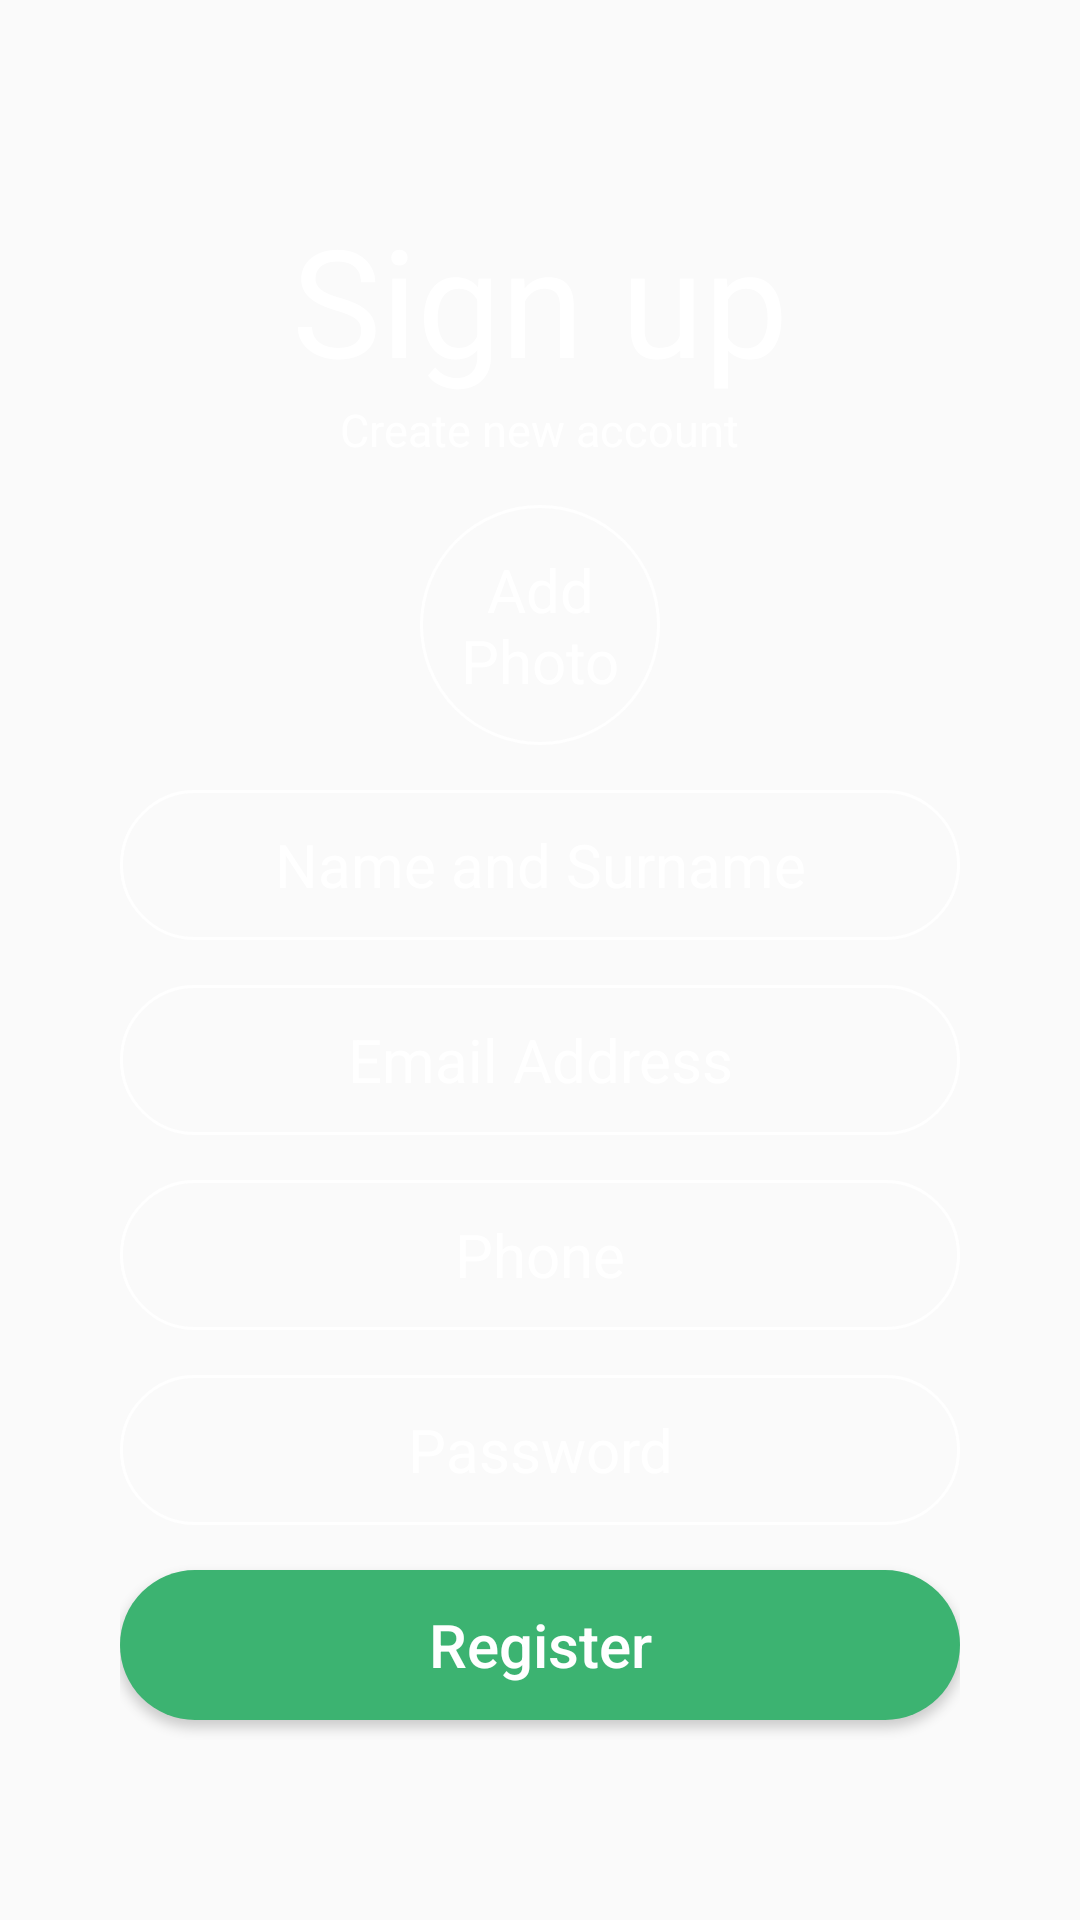

Layout XML and referenced resources for this Android screen:
<!-- AndroidManifest.xml: application theme AppTheme -->
<!-- res/layout/activity_register.xml -->
<?xml version="1.0" encoding="utf-8"?>
<LinearLayout xmlns:android="http://schemas.android.com/apk/res/android"
    android:layout_width="match_parent"
    android:layout_height="match_parent"
    style="@style/EntryLayout"
    android:orientation="vertical">

    <TextView
        style="@style/LayoutHeader"
        android:layout_width="wrap_content"
        android:layout_height="wrap_content"
        android:text="@string/signup" />

    <TextView
        android:layout_width="wrap_content"
        android:layout_height="wrap_content"
        android:layout_gravity="center"
        android:text="@string/register_content"
        style="@style/EntryTextColor"
        android:textSize="15sp" />

    <TextView
        android:id="@+id/text_register"
        android:layout_width="80dp"
        android:layout_height="80dp"
        android:text="@string/add_photo"
        style="@style/FormInput"
        android:background="@drawable/circle_input_file" />

    <EditText
        android:id="@+id/edit_name"
        style="@style/FormInputEdit"
        android:background="@drawable/rounded_edittext"
        android:hint="@string/name" />

    <EditText
        android:id="@+id/edit_email"
        style="@style/FormInputEdit"
        android:background="@drawable/rounded_edittext"
        android:hint="@string/email" />

    <EditText
        android:id="@+id/edit_phone"
        style="@style/FormInputEdit"
        android:background="@drawable/rounded_edittext"
        android:hint="@string/phone" />

    <EditText
        android:id="@+id/edit_password"
        style="@style/FormInputEdit"
        android:background="@drawable/rounded_edittext"
        android:hint="@string/password"
        android:inputType="textPassword" />

    <Button
        android:id="@+id/button_log_in"
        style="@style/FormInputButton"
        android:background="@drawable/rounded_button"
        android:text="@string/register" />

</LinearLayout>
<!-- resources referenced by this layout -->
<resources>
  <!-- drawable circle_input_file (drawable) -->
  <?xml version="1.0" encoding="utf-8"?>
  <shape xmlns:android="http://schemas.android.com/apk/res/android"
      android:padding="10dp"
      android:shape="oval">
      <stroke
          android:width="1dp"
          android:color="@color/white" />
      <corners
          android:bottomLeftRadius="25dp"
          android:bottomRightRadius="25dp"
          android:topLeftRadius="25dp"
          android:topRightRadius="25dp" />
  </shape>
  <!-- drawable rounded_button (drawable) -->
  <?xml version="1.0" encoding="utf-8"?>
  <shape xmlns:android="http://schemas.android.com/apk/res/android"
      android:shape="rectangle">
      <solid android:color="@color/green" />
      <corners
          android:bottomLeftRadius="25dp"
          android:bottomRightRadius="25dp"
          android:topLeftRadius="25dp"
          android:topRightRadius="25dp" />
      <padding
          android:top="2dp"
          android:bottom="2dp"
          android:left="8dp"
          android:right="8dp" />
  </shape>
  <!-- drawable rounded_edittext (drawable) -->
  <?xml version="1.0" encoding="utf-8"?>
  <shape xmlns:android="http://schemas.android.com/apk/res/android"
      android:shape="rectangle">
      <stroke
          android:width="1dp"
          android:color="@color/white" />
      <corners
          android:bottomLeftRadius="25dp"
          android:bottomRightRadius="25dp"
          android:topLeftRadius="25dp"
          android:topRightRadius="25dp" />
      <padding
          android:top="2dp"
          android:bottom="2dp"
          android:left="8dp"
          android:right="8dp" />
  </shape>
  <string name="add_photo">Add Photo</string>
  <string name="email">Email Address</string>
  <string name="name">Name and Surname</string>
  <string name="password">Password</string>
  <string name="phone">Phone</string>
  <string name="register">Register</string>
  <string name="register_content">Create new account</string>
  <string name="signup">Sign up</string>
  <style name="EntryLayout">
          <item name="android:layout_centerInParent">true</item>
          <item name="android:paddingLeft">40dp</item>
          <item name="android:paddingRight">40dp</item>
          <item name="android:background">@drawable/bg</item>
          <item name="android:gravity">center</item>
      </style>
  <style name="EntryTextColor">
          <item name="android:textColor">@color/white</item>
      </style>
  <style name="FormInput">
          <item name="android:gravity">center</item>
          <item name="android:layout_width">match_parent</item>
          <item name="android:layout_height">50dp</item>
          <item name="android:layout_marginTop">15dp</item>
          <item name="android:textSize">20sp</item>
          <item name="android:textColor">@color/white</item>
      </style>
  <style name="FormInputButton" parent="FormInput">
          <item name="android:textAllCaps">false</item>
      </style>
  <style name="FormInputEdit" parent="FormInput">
          <item name="android:textColorHint">@color/white</item>
      </style>
  <style name="LayoutHeader" parent="EntryTextColor">
          <item name="android:layout_gravity">center</item>
          <item name="android:textSize">50sp</item>
      </style>
  <style name="AppTheme" parent="Theme.AppCompat.Light.NoActionBar">
          
          <item name="colorPrimary">@color/colorPrimary</item>
          <item name="colorPrimaryDark">@color/colorPrimaryDark</item>
          <item name="colorAccent">@color/colorAccent</item>
          <item name="android:textColor">@color/black</item>
      </style>
  <color name="white">#FFF</color>
  <color name="green">#3CB371</color>
  <color name="colorPrimary">#3F51B5</color>
  <color name="colorPrimaryDark">#303F9F</color>
  <color name="colorAccent">#FF4081</color>
  <color name="black">#000</color>
</resources>
